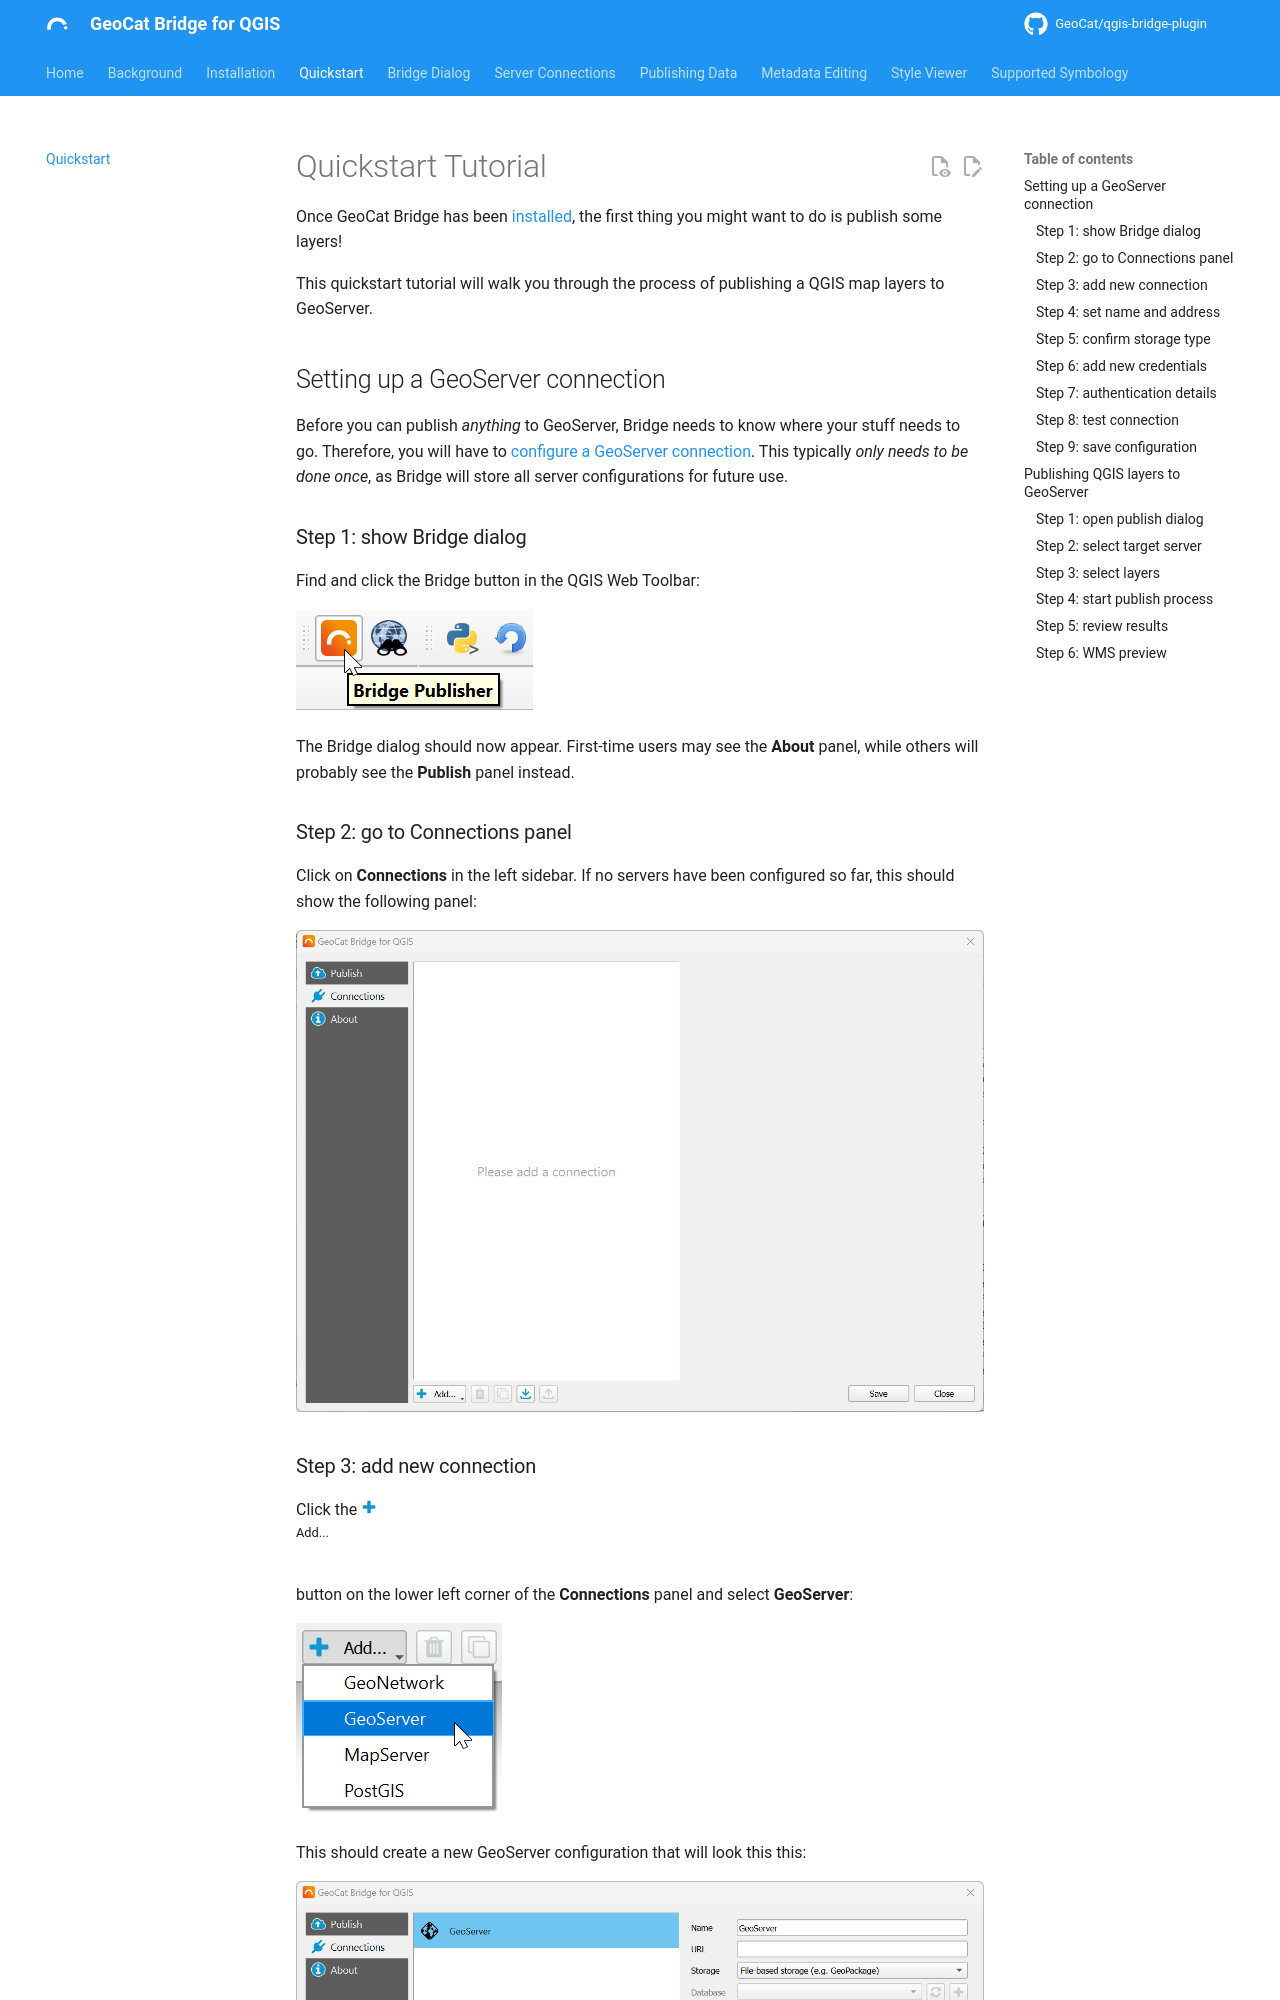

repository: GeoCat/qgis-bridge-plugin · page: latest/quickstart/index.html · generator: mkdocs

# Quickstart Tutorial

Once {{ app_name }} has been [installed](installation.md#how-to-install), the first thing you might want to do is publish some layers!

This quickstart tutorial will walk you through the process of publishing a QGIS map layers to GeoServer.

## Setting up a GeoServer connection

Before you can publish *anything* to GeoServer, {{ short_name }} needs to know where your stuff needs to go.
Therefore, you will have to [configure a GeoServer connection](server_configuration.md#geoserver).
This typically *only needs to be done once*, as {{ short_name }} will store all server configurations for future use.

### Step 1: show {{ short_name }} dialog

Find and click the {{ short_name }} button in the QGIS Web Toolbar:

![Bridge toolbar button](img/bridgetoolbarbutton.png)

The {{ short_name }} dialog should now appear. First-time users may see the **About** panel, while others will
probably see the **Publish** panel instead.

### Step 2: go to Connections panel

Click on **Connections** in the left sidebar. If no servers have been configured so far, this should show the
following panel:

![Connections panel](img/quickstart_servers.png)

### Step 3: add new connection

Click the ![add](img/icons/add.svg){: width="16" } **Add...** button on the lower left corner of the **Connections** panel and select **GeoServer**:

![New server](img/quickstart_newserver.png)

This should create a new GeoServer configuration that will look this this:

![New GeoServer configuration](img/quickstart_newgeoserver.png)
